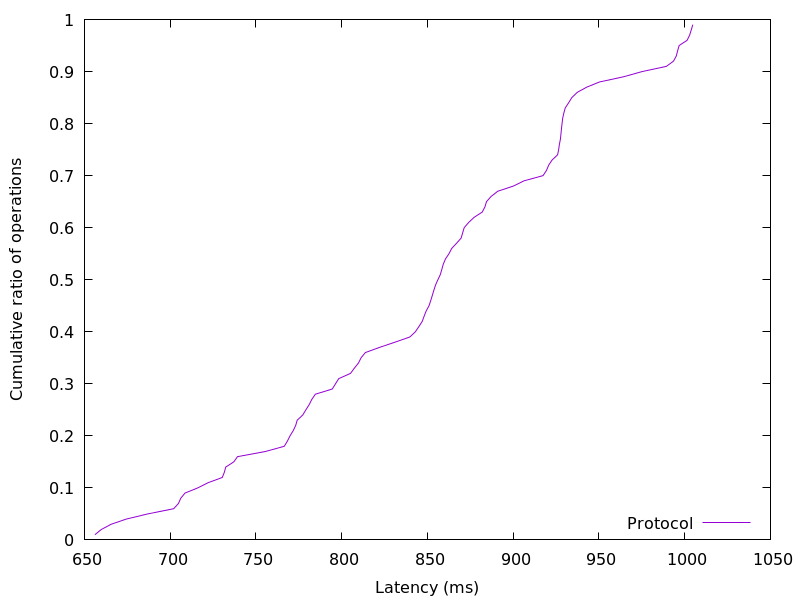

The file beside this chart, header and first rows:
656.090624, 0.01
659.8, 0.02
665.5, 0.03
674.3, 0.04
686.9, 0.05
702, 0.06
704.8, 0.07
706.2, 0.08
708.6, 0.09
716.1, 0.1
722.2, 0.11
730.4, 0.12
731.6, 0.13
732.4, 0.14
737.1, 0.15
739.2, 0.16
755.6, 0.17
766.5, 0.18
768.4, 0.19
769.9, 0.2
771.8, 0.21
773.2, 0.22
774.1, 0.23
777.3, 0.24
779.1, 0.25
781, 0.26
782.6, 0.27
784.6, 0.28
794.5, 0.29
796.4, 0.3
798.3, 0.31
805.2, 0.32
807.4, 0.33
809.8, 0.34
811.3, 0.35
813.8, 0.36
822.1, 0.37
831.1, 0.38
839.8, 0.39
843, 0.4
845, 0.41
847, 0.42
848.1, 0.43
849.3, 0.44
850.9, 0.45
851.9, 0.46
852.9, 0.47
853.7, 0.48
854.8, 0.49
856.1, 0.5
857.5, 0.51
858.4, 0.52
859.2, 0.53
860.5, 0.54
862.6, 0.55
864.1, 0.56
867, 0.57
869.7, 0.58
870.5, 0.59
871.4, 0.6
874, 0.61
... 38 more rows
